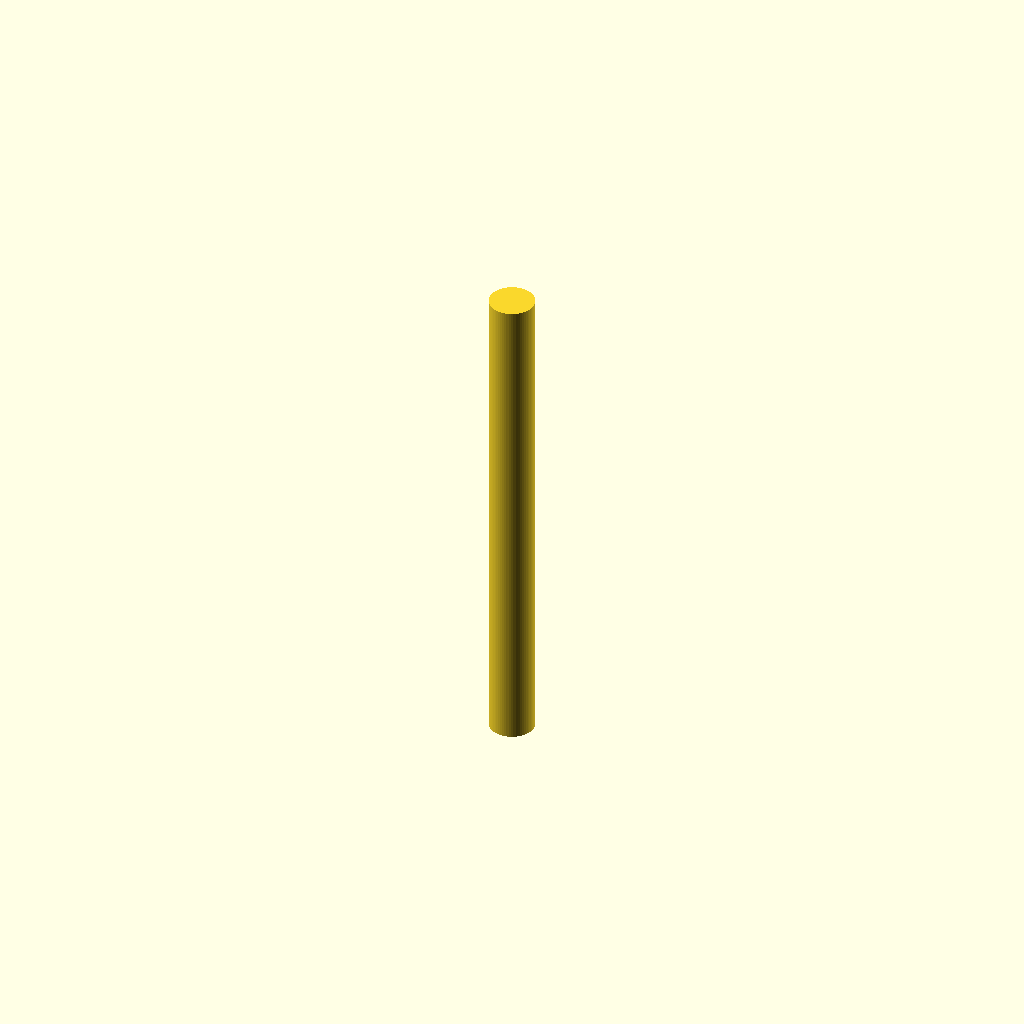
Cell 1: the model at its default parameters.
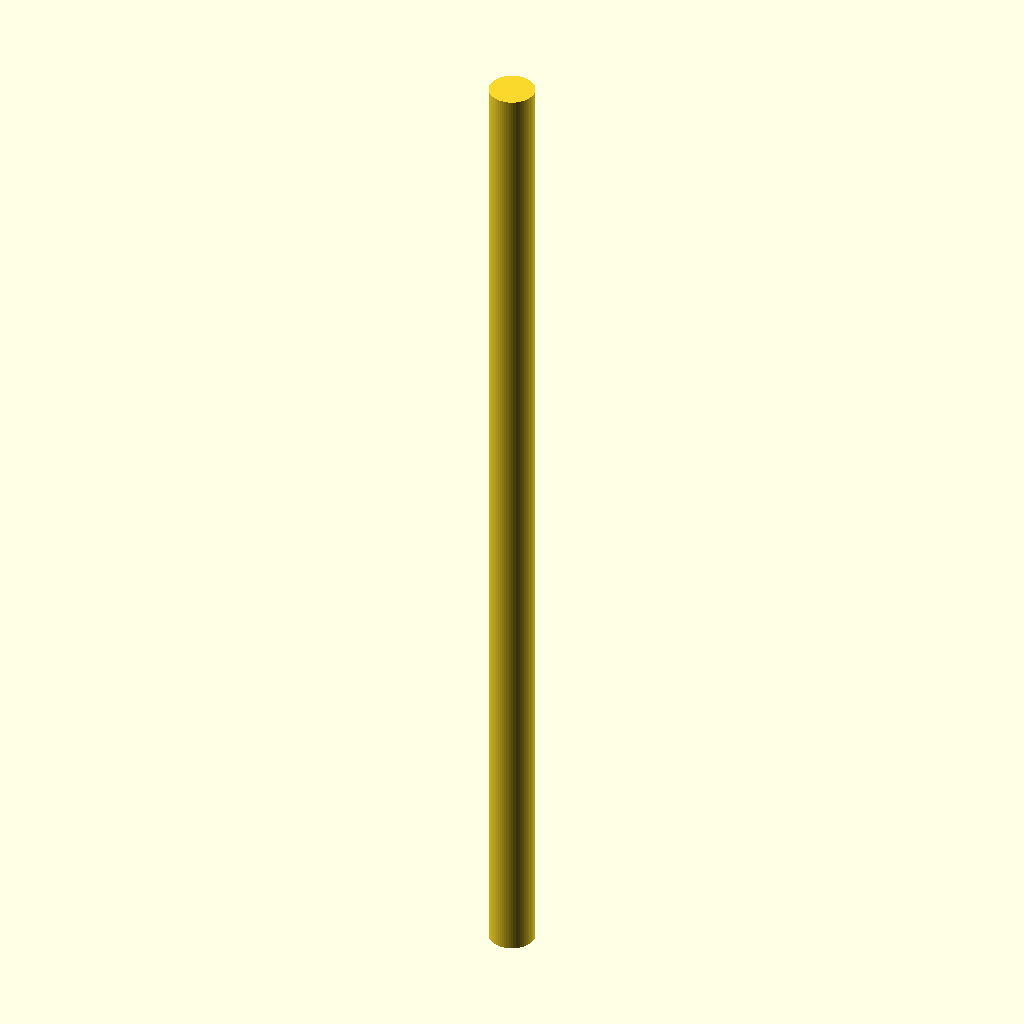
Cell 2: the same model with length = 110.
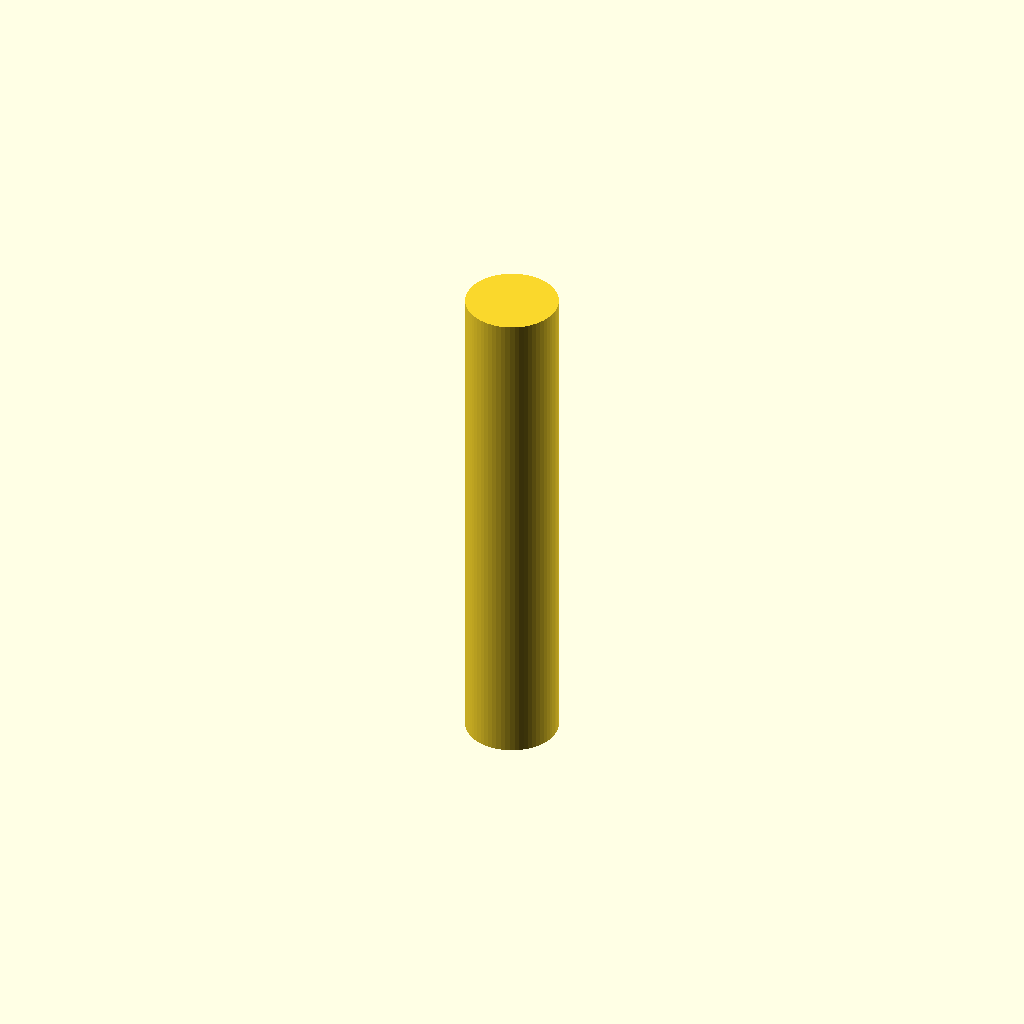
Cell 3 — dia set to 10, the other parameters unchanged.
All cells are drawn from one camera (rotation 55°, 0°, 25°, orthographic, colour scheme Cornfield), so only the parameter changes between them.
Source of the model, parts/meshes/scad/rod-55-blue-v1.scad:
$fn = 64;
length = 55;
dia = 5.0;

cylinder(h=length, r=dia/2, center=true);
Customizer parameters (derived from the source; name, type, default, range or options):
length: number, default 55
dia: number, default 5
